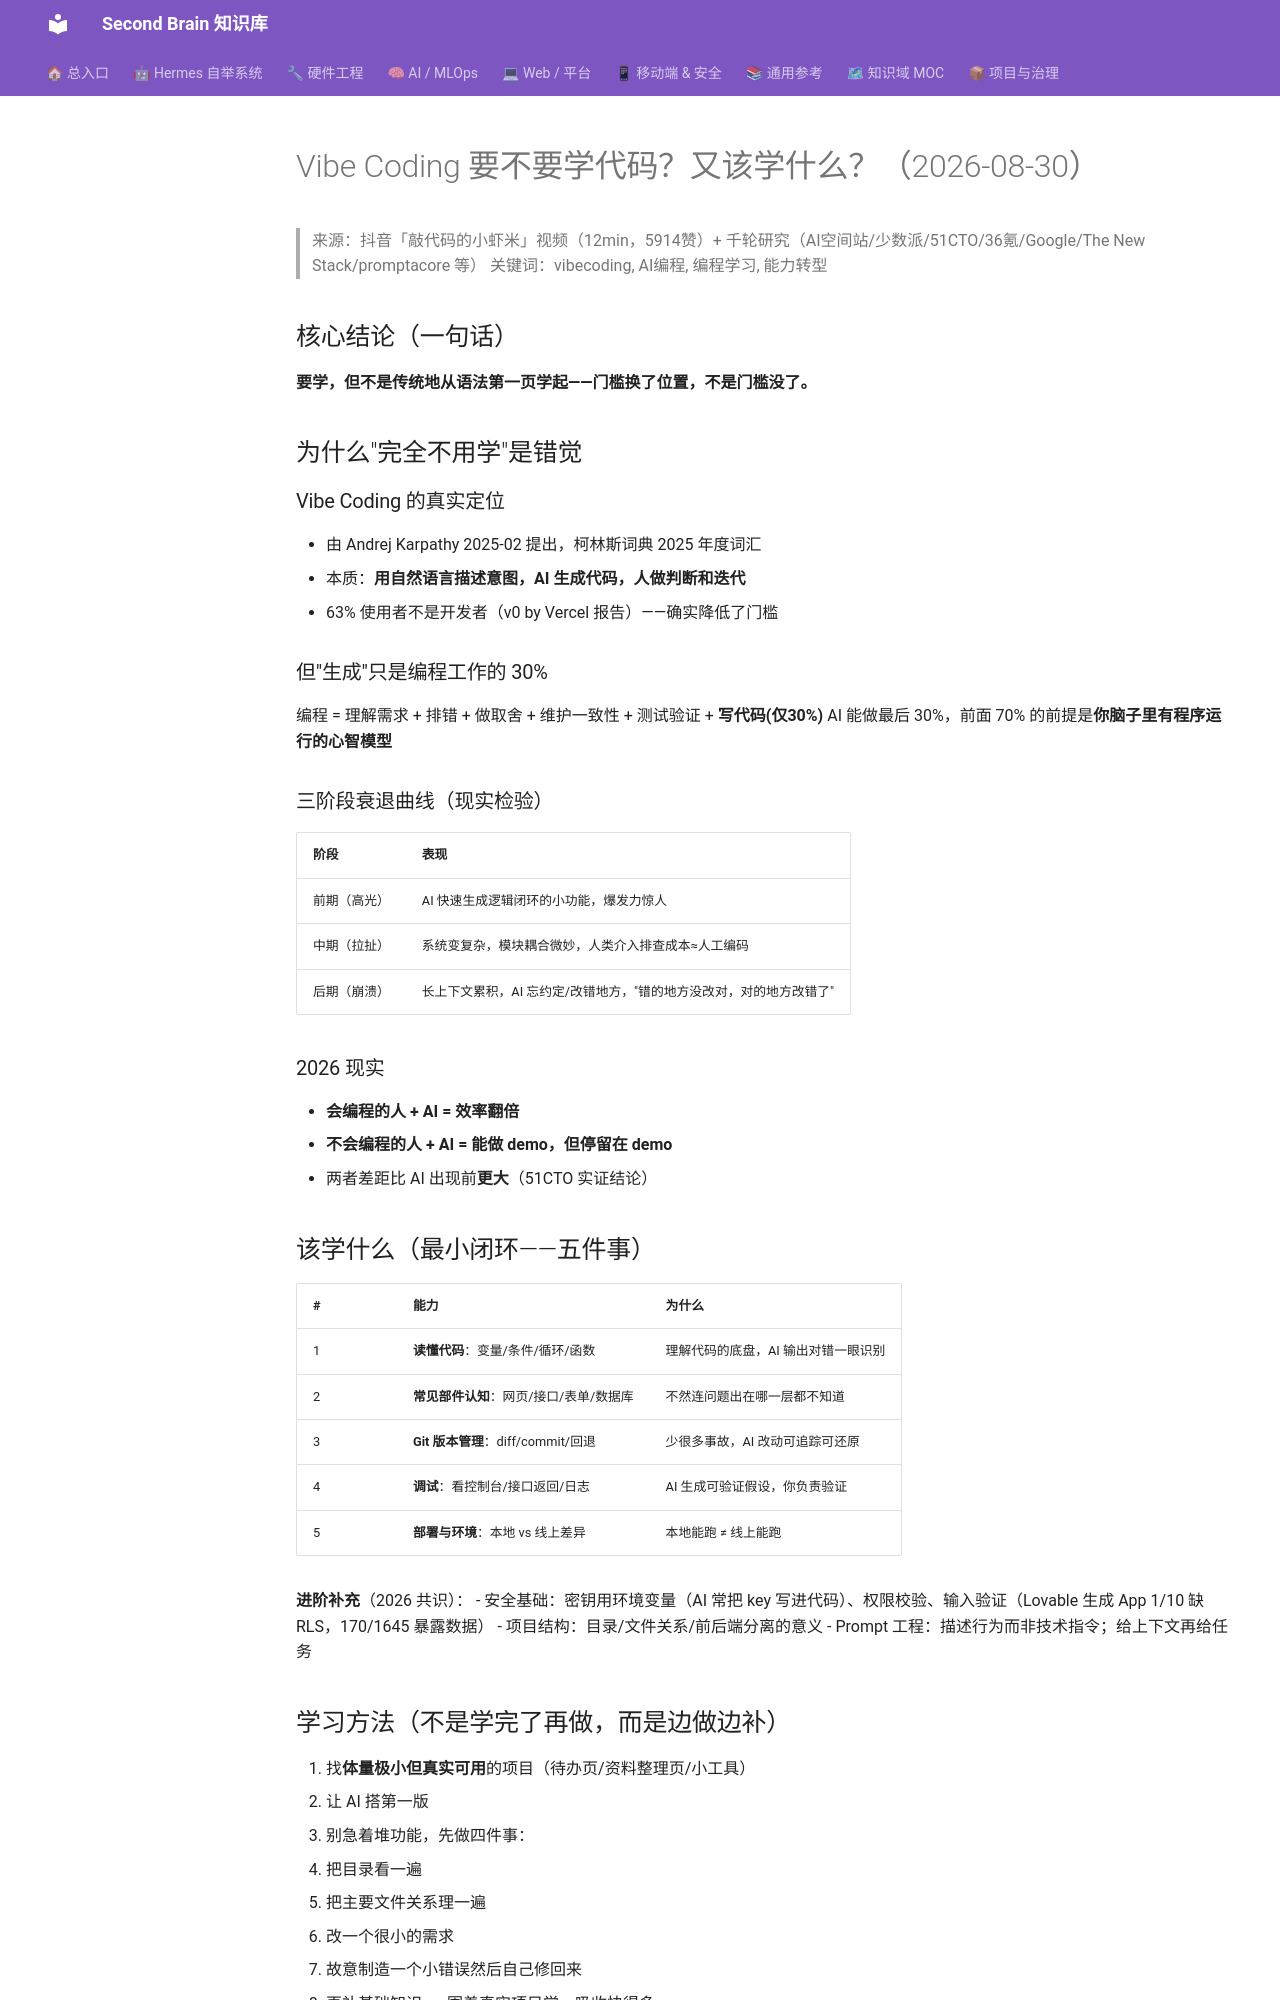

repository: mo9652962-ai/second-brain · page: kb/knowledge/Productivity/vibe-coding-要不要学代码-2026-08-30/index.html · generator: mkdocs

---
title: "Vibe Coding 要不要学代码？又该学什么？（2026-08-30）"
type: note
domain: Productivity
status: active
tags: [knowledge/productivity]
source: null
date: 2026-08-30
---
# Vibe Coding 要不要学代码？又该学什么？（2026-08-30）

> 来源：抖音「敲代码的小虾米」视频（12min，5914赞）+ 千轮研究（AI空间站/少数派/51CTO/36氪/Google/The New Stack/promptacore 等）
> 关键词：vibecoding, AI编程, 编程学习, 能力转型

## 核心结论（一句话）
**要学，但不是传统地从语法第一页学起——门槛换了位置，不是门槛没了。**

## 为什么"完全不用学"是错觉

### Vibe Coding 的真实定位
- 由 Andrej Karpathy 2025-02 提出，柯林斯词典 2025 年度词汇
- 本质：**用自然语言描述意图，AI 生成代码，人做判断和迭代**
- 63% 使用者不是开发者（v0 by Vercel 报告）——确实降低了门槛

### 但"生成"只是编程工作的 30%
编程 = 理解需求 + 排错 + 做取舍 + 维护一致性 + 测试验证 + **写代码(仅30%)**
AI 能做最后 30%，前面 70% 的前提是**你脑子里有程序运行的心智模型**

### 三阶段衰退曲线（现实检验）
| 阶段 | 表现 |
|:---|:---|
| 前期（高光） | AI 快速生成逻辑闭环的小功能，爆发力惊人 |
| 中期（拉扯） | 系统变复杂，模块耦合微妙，人类介入排查成本≈人工编码 |
| 后期（崩溃） | 长上下文累积，AI 忘约定/改错地方，"错的地方没改对，对的地方改错了" |

### 2026 现实
- **会编程的人 + AI = 效率翻倍**
- **不会编程的人 + AI = 能做 demo，但停留在 demo**
- 两者差距比 AI 出现前**更大**（51CTO 实证结论）

## 该学什么（最小闭环——五件事）

| # | 能力 | 为什么 |
|:---|:---|:---|
| 1 | **读懂代码**：变量/条件/循环/函数 | 理解代码的底盘，AI 输出对错一眼识别 |
| 2 | **常见部件认知**：网页/接口/表单/数据库 | 不然连问题出在哪一层都不知道 |
| 3 | **Git 版本管理**：diff/commit/回退 | 少很多事故，AI 改动可追踪可还原 |
| 4 | **调试**：看控制台/接口返回/日志 | AI 生成可验证假设，你负责验证 |
| 5 | **部署与环境**：本地 vs 线上差异 | 本地能跑 ≠ 线上能跑 |

**进阶补充**（2026 共识）：
- 安全基础：密钥用环境变量（AI 常把 key 写进代码）、权限校验、输入验证（Lovable 生成 App 1/10 缺 RLS，170/1645 暴露数据）
- 项目结构：目录/文件关系/前后端分离的意义
- Prompt 工程：描述行为而非技术指令；给上下文再给任务

## 学习方法（不是学完了再做，而是边做边补）

1. 找**体量极小但真实可用**的项目（待办页/资料整理页/小工具）
2. 让 AI 搭第一版
3. 别急着堆功能，先做四件事：
   - 把目录看一遍
   - 把主要文件关系理一遍
   - 改一个很小的需求
   - 故意制造一个小错误然后自己修回来
4. 再补基础知识——围着真实项目学，吸收快得多
